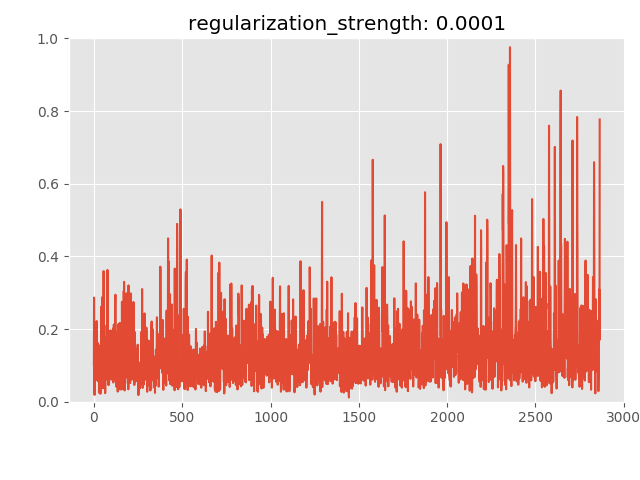

Source data for this figure (header and first rows):
anomaly_score, is_anomaly
0.1011, 0
0.2867, 0
0.173, 0
0.03498, 0
0.0188, 0
0.1111, 0
0.1281, 0
0.1179, 0
0.2188, 0
0.06369, 0
0.05929, 0
0.1103, 0
0.1389, 0
0.07835, 0
0.07104, 0
0.08138, 0
0.222, 0
0.07942, 0
0.09519, 0
0.1495, 0
0.07223, 0
0.1621, 0
0.057, 0
0.08453, 0
0.07053, 0
0.06141, 0
0.08508, 0
0.1234, 0
0.1129, 0
0.02496, 0
0.07984, 0
0.0567, 0
0.1415, 0
0.05805, 0
0.1493, 0
0.1437, 0
0.1562, 0
0.02198, 0
0.05215, 0
0.03758, 0
0.08652, 0
0.2612, 0
0.1082, 0
0.1229, 0
0.05588, 0
0.1509, 0
0.1804, 0
0.2246, 0
0.2704, 0
0.2887, 0
0.09925, 0
0.03723, 0
0.1067, 0
0.0801, 0
0.1206, 0
0.3595, 0
0.158, 0
0.1646, 0
0.05551, 0
0.06549, 0
... 2,805 more rows
